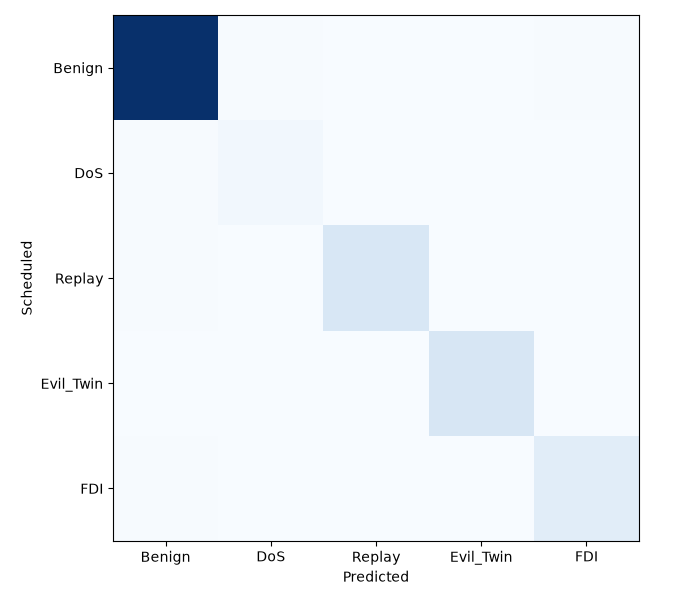

The file beside this chart, header and first rows:
, Benign, DoS, Replay, Evil_Twin, FDI
Benign, 11203, 85, 4, 13, 62
DoS, 55, 316, 0, 1, 0
Replay, 70, 0, 1733, 0, 0
Evil_Twin, 34, 0, 0, 1769, 0
FDI, 72, 3, 0, 0, 1222
